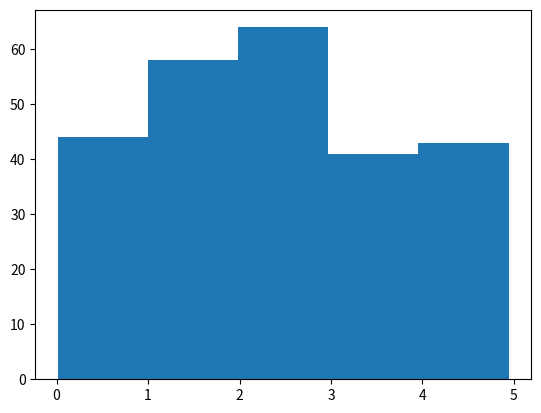

Recreate this plot in Python.
# In the real world, you would use much larger sets of data
# To create big data sets for testing, we use the Python module NumPy,
# which comes with a number of methods to create random data sets, of any size
import numpy
import matplotlib.pyplot as plt # to visualise the data set

x = numpy.random.uniform(0.0, 5.0, 250)

plt.hist(x, 5)
plt.show()